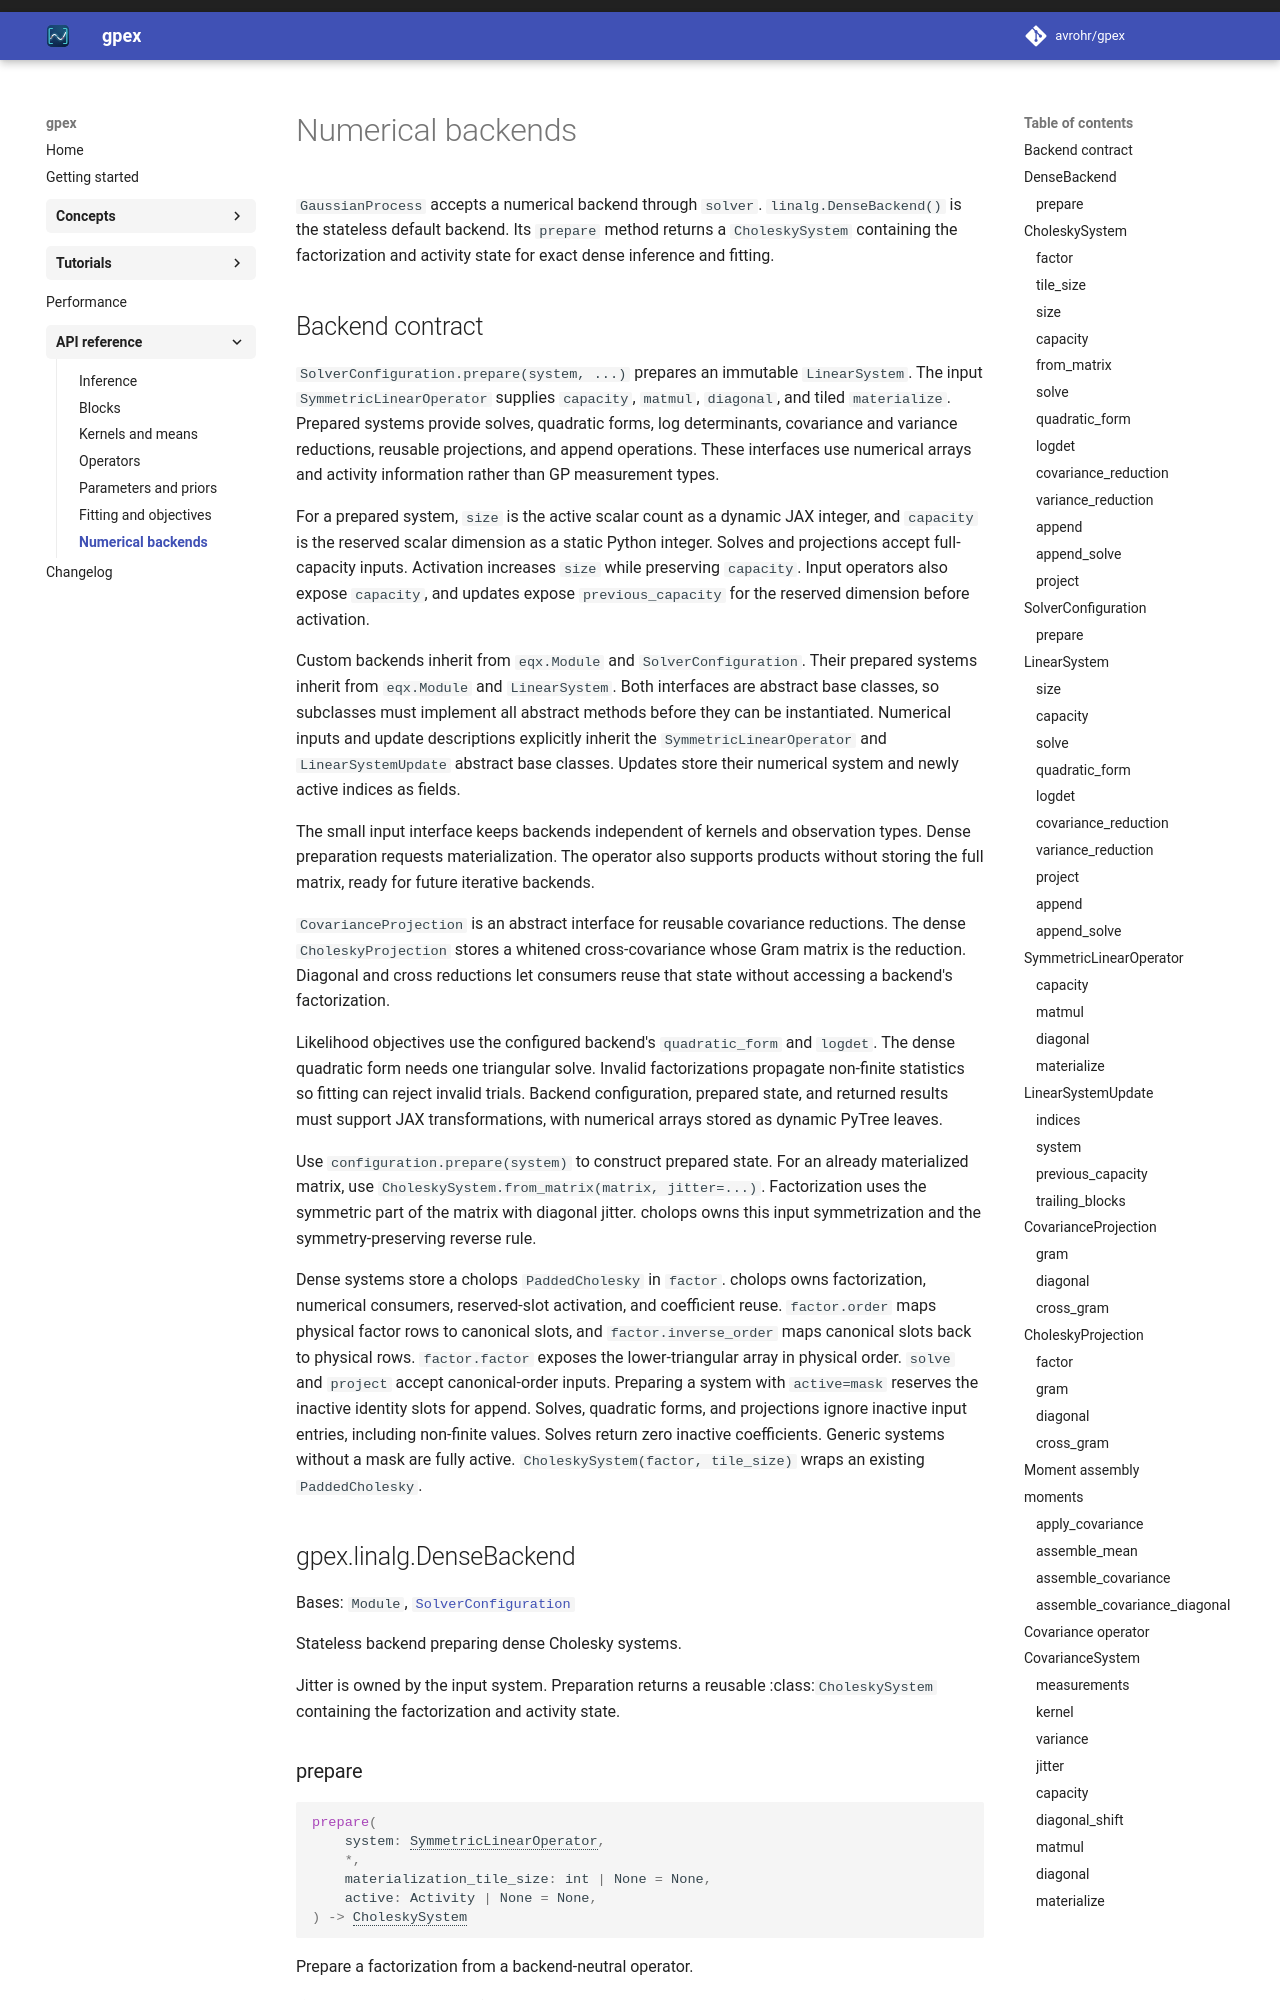

repository: avrohr/gpex · page: 0.1.0/api/backends/index.html · generator: mkdocs

# Numerical backends

`GaussianProcess` accepts a numerical backend through `solver`.
`linalg.DenseBackend()` is the stateless default backend. Its `prepare` method
returns a `CholeskySystem` containing the factorization and activity state for
exact dense inference and fitting.
